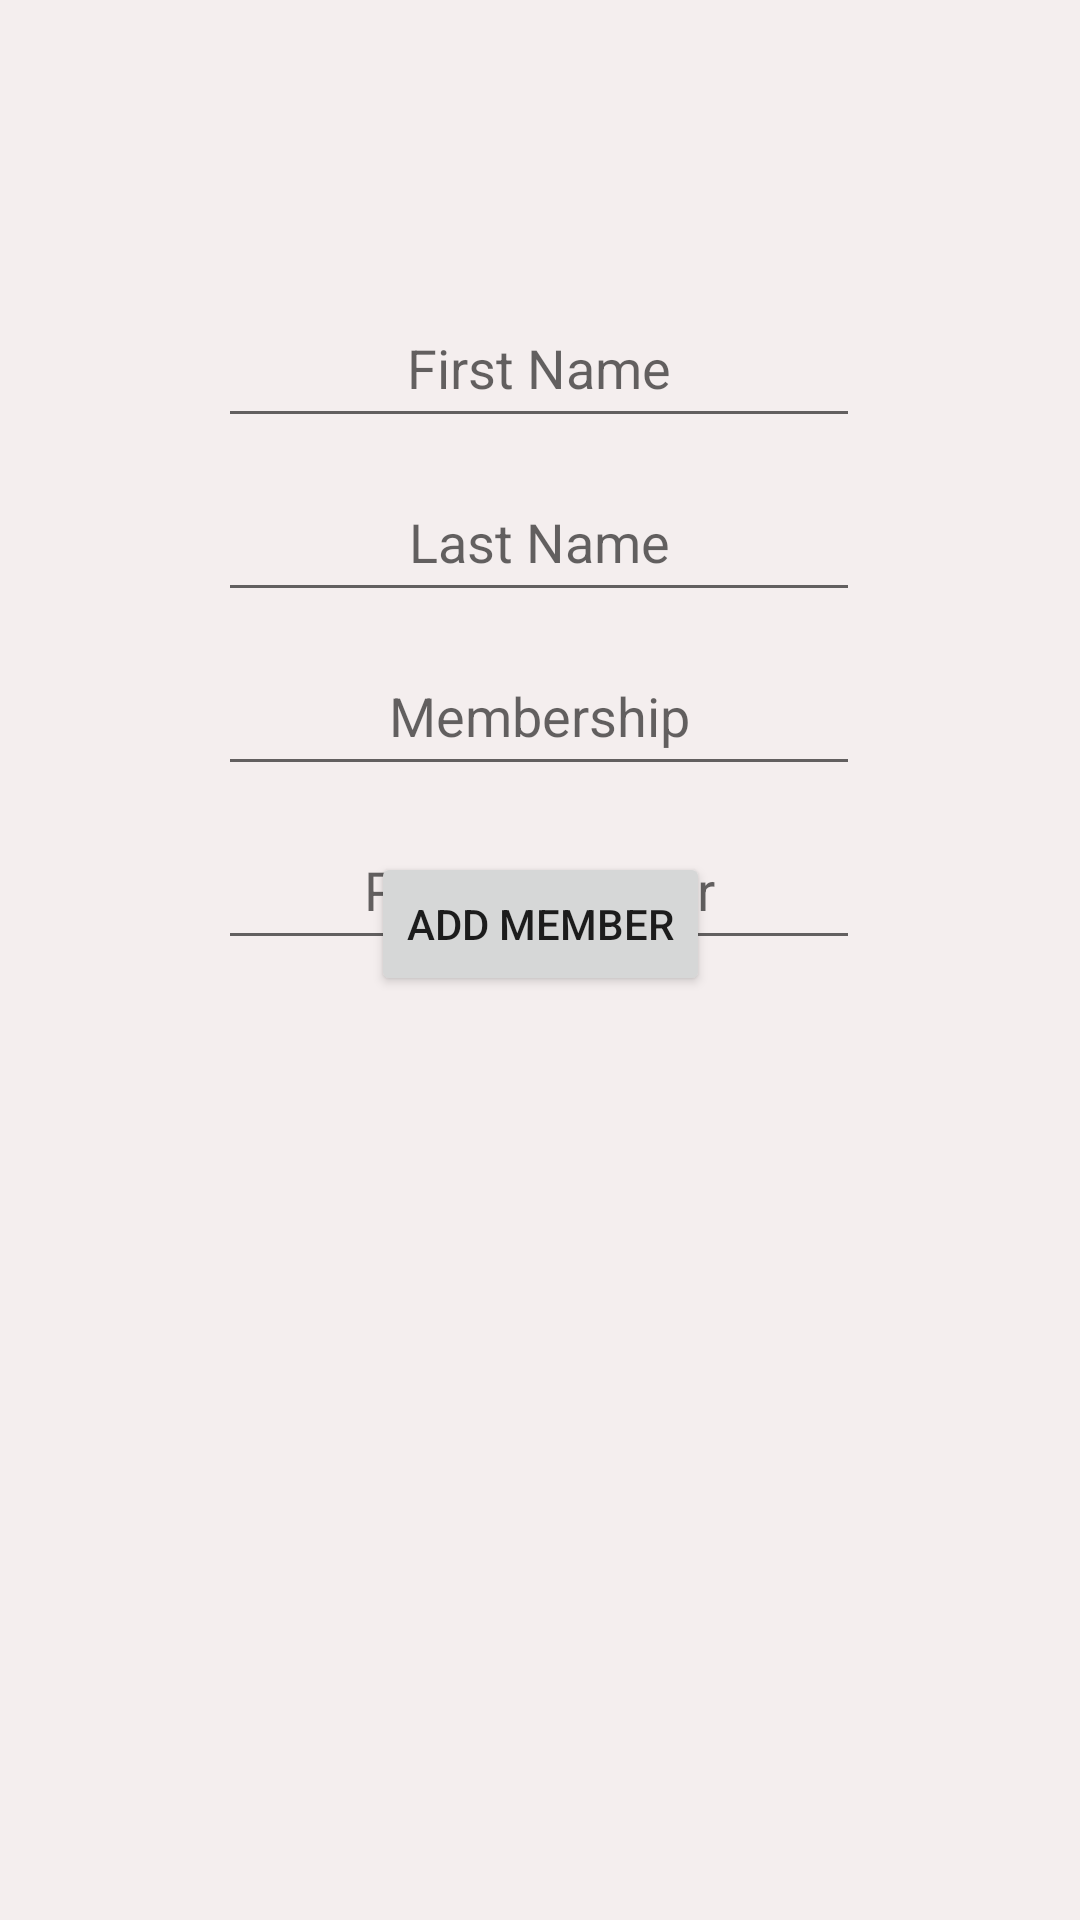

Produce the Android XML layout that renders to this screen, including the resource entries it uses.
<!-- AndroidManifest.xml: application theme Theme.FatGymMembership -->
<!-- res/layout/activity_add.xml -->
<?xml version="1.0" encoding="utf-8"?>
<androidx.constraintlayout.widget.ConstraintLayout xmlns:android="http://schemas.android.com/apk/res/android"
    xmlns:app="http://schemas.android.com/apk/res-auto"
    xmlns:tools="http://schemas.android.com/tools"
    android:background="#F4EEEE"
    android:layout_width="match_parent"
    android:layout_height="match_parent"
    tools:context=".view.view.addActivity">


    <EditText
        android:id="@+id/add_name"
        android:layout_width="214dp"
        android:layout_height="50dp"
        android:layout_marginTop="96dp"
        android:hint="First Name"
        android:textAlignment="center"
        app:layout_constraintEnd_toEndOf="parent"
        app:layout_constraintHorizontal_bias="0.497"
        app:layout_constraintStart_toStartOf="parent"
        app:layout_constraintTop_toTopOf="parent" />

    <EditText
        android:id="@+id/add_Lastname"
        android:layout_width="214dp"
        android:layout_height="50dp"
        android:layout_marginTop="8dp"
        android:hint="Last Name"
        android:textAlignment="center"
        app:layout_constraintEnd_toEndOf="parent"
        app:layout_constraintHorizontal_bias="0.497"
        app:layout_constraintStart_toStartOf="parent"
        app:layout_constraintTop_toBottomOf="@+id/add_name" />

    <EditText
        android:id="@+id/add_type"
        android:layout_width="214dp"
        android:layout_height="50dp"
        android:layout_marginTop="8dp"
        android:hint="Membership"
        android:textAlignment="center"
        app:layout_constraintEnd_toEndOf="parent"
        app:layout_constraintHorizontal_bias="0.497"
        app:layout_constraintStart_toStartOf="parent"
        app:layout_constraintTop_toBottomOf="@+id/add_Lastname" />

    <EditText
        android:id="@+id/add_phone"
        android:layout_width="214dp"
        android:layout_height="50dp"
        android:layout_marginTop="8dp"
        android:hint="Phone number"
        android:textAlignment="center"
        app:layout_constraintEnd_toEndOf="parent"
        app:layout_constraintHorizontal_bias="0.497"
        app:layout_constraintStart_toStartOf="parent"
        app:layout_constraintTop_toBottomOf="@+id/add_type" />

    <Button
        android:id="@+id/add_mem_btn"
        android:layout_width="wrap_content"
        android:layout_height="wrap_content"
        android:layout_marginBottom="308dp"
        android:text="Add Member"
        app:layout_constraintBottom_toBottomOf="parent"
        app:layout_constraintEnd_toEndOf="parent"
        app:layout_constraintStart_toStartOf="parent" />


</androidx.constraintlayout.widget.ConstraintLayout>
<!-- resources referenced by this layout -->
<resources>
  <style name="Theme.FatGymMembership" parent="Theme.MaterialComponents.DayNight.NoActionBar">
          
          <item name="colorPrimary">@color/purple_500</item>
          <item name="colorPrimaryVariant">@color/purple_700</item>
          <item name="colorOnPrimary">@color/white</item>
          
          <item name="colorSecondary">@color/purple_500</item>
          <item name="colorSecondaryVariant">@color/teal_700</item>
          <item name="colorOnSecondary">@color/black</item>
          
          <item name="android:statusBarColor" tools:targetApi="l">?attr/colorPrimaryVariant</item>
          
      </style>
  <!-- not gathered from this repository: default colours our renderer supplied (Android Studio template values) -->
  <color name="purple_500">#FF6200EE</color>
  <color name="purple_700">#FF3700B3</color>
  <color name="teal_700">#FF018786</color>
  <color name="black">#FF000000</color>
  <color name="white">#FFFFFFFF</color>
</resources>
